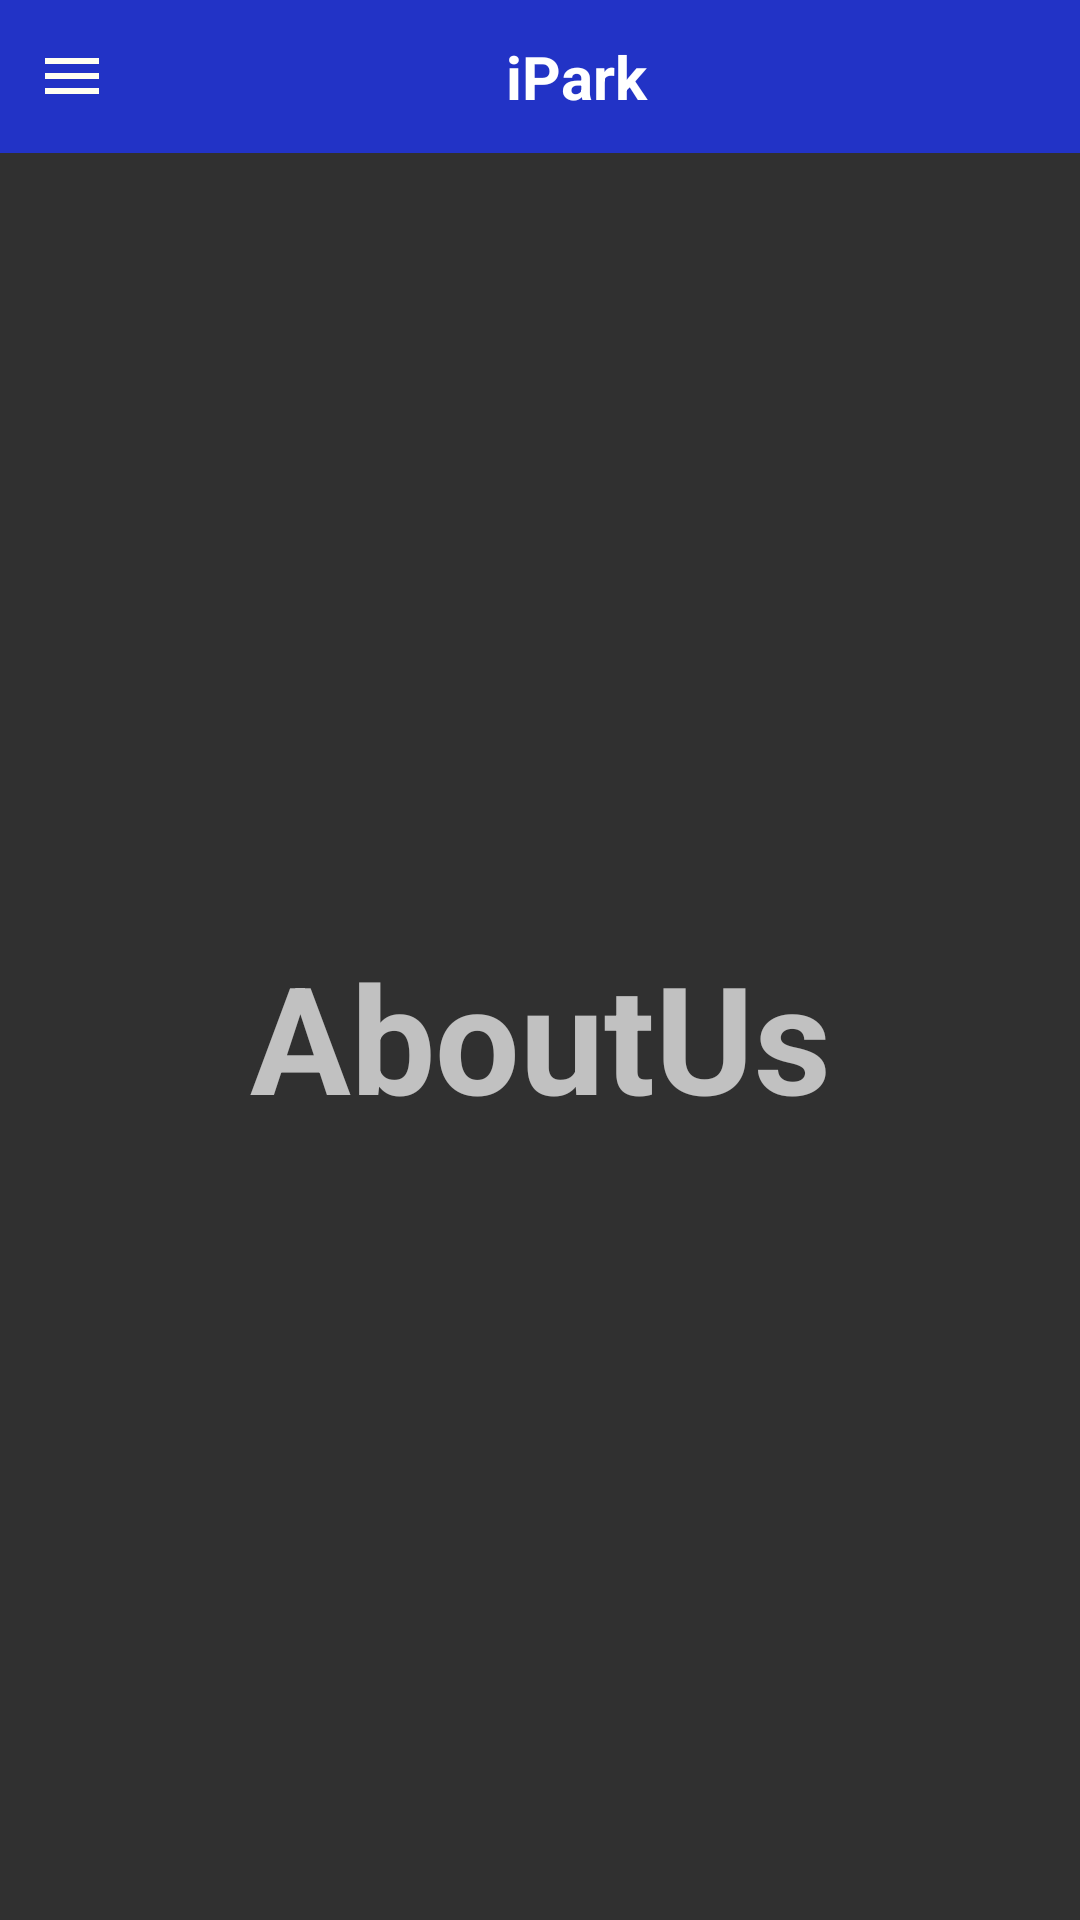

Write the Android layout XML for this screen, with the resource values it uses.
<!-- AndroidManifest.xml: application theme Theme.Design.NoActionBar -->
<!-- res/layout/activity_about_us.xml -->
<?xml version="1.0" encoding="utf-8"?>
<androidx.drawerlayout.widget.DrawerLayout xmlns:android="http://schemas.android.com/apk/res/android"
    xmlns:app="http://schemas.android.com/apk/res-auto"
    xmlns:tools="http://schemas.android.com/tools"
    android:layout_width="match_parent"
    android:layout_height="match_parent"
    tools:context=".AboutUs"
    android:id="@+id/drawer_layout">

    <LinearLayout
        android:layout_width="match_parent"
        android:layout_height="match_parent"
        android:orientation="vertical">

        <include
            layout="@layout/main_toolbar">

        </include>

        <TextView
            android:layout_width="match_parent"
            android:layout_height="match_parent"
            android:text="AboutUs"
            android:textStyle="bold"
            android:textSize="50sp"
            android:gravity="center">

        </TextView>

    </LinearLayout>

    <RelativeLayout
        android:layout_width="300dp"
        android:layout_height="match_parent"
        android:layout_gravity="start"
        android:background="@android:color/white">

        <include
            layout="@layout/main_nav_drawer">

        </include>

    </RelativeLayout>

</androidx.drawerlayout.widget.DrawerLayout>
<!-- res/layout/main_toolbar.xml (included above) -->
<?xml version="1.0" encoding="utf-8"?>
<LinearLayout xmlns:android="http://schemas.android.com/apk/res/android"
    android:layout_width="match_parent"
    android:layout_height="wrap_content"
    xmlns:tools="http://schemas.android.com/tools"
    android:orientation="horizontal"
    android:padding="12dp"
    android:gravity="center_vertical"
    android:background="@color/barColor">

    <androidx.appcompat.widget.AppCompatImageView
        android:layout_width="wrap_content"
        android:layout_height="wrap_content"
        android:onClick="ClickMenu"
        android:src="@drawable/ic_menu">

    </androidx.appcompat.widget.AppCompatImageView>

    <TextView
        android:layout_width="0dp"
        android:layout_height="wrap_content"
        android:layout_weight="1"
        android:text="iPark"
        android:layout_centerInParent="true"
        android:textSize="20sp"
        android:textStyle="bold"
        android:textAlignment="center"
        android:textColor="#FFFFFF"
        android:id="@+id/txtTitle">

    </TextView>

    <ImageView
        android:layout_width="wrap_content"
        android:layout_height="wrap_content"
        android:src="@drawable/ic_search"
        android:id="@+id/search_action"
        android:onClick="SearchClick">

    </ImageView>

</LinearLayout>
<!-- res/layout/main_nav_drawer.xml (included above) -->
<?xml version="1.0" encoding="utf-8"?>
<LinearLayout
    xmlns:android="http://schemas.android.com/apk/res/android"
    xmlns:app="http://schemas.android.com/apk/res-auto"
    xmlns:tools="http://schemas.android.com/tools"
    android:layout_width="match_parent"
    android:layout_height="match_parent"
    android:orientation="vertical"
    android:background="@color/barColor">


    <ImageView
        android:layout_width="match_parent"
        android:layout_height="120dp"
        android:layout_margin="16dp"
        android:onClick="ClickLogo"
        android:src="@drawable/ipark_icon"/>

    <TextView
        android:layout_width="match_parent"
        android:layout_height="wrap_content"
        android:text="iPark"
        android:textSize="40sp"
        android:textStyle="bold"
        android:textAlignment="center"
        android:textColor="#FFFFFF">

    </TextView>

    <View
        android:layout_width="match_parent"
        android:layout_height="1dp"
        android:layout_marginTop="16dp"
        android:layout_marginBottom="16dp"
        android:background="@color/barColor"/>
    <LinearLayout
        android:layout_width="match_parent"
        android:layout_height="wrap_content"
        android:orientation="horizontal"
        android:gravity="center_vertical"
        android:onClick="ClickHome">

        <TextView
            android:layout_width="0dp"
            android:layout_height="wrap_content"
            android:layout_weight="1"
            android:text="Home"
            android:textSize="30sp"
            android:textColor="#FFFFFF"
            android:padding="12dp"
            android:layout_marginStart="16dp"/>

        <ImageView
            android:layout_width="wrap_content"
            android:layout_height="wrap_content"
            android:layout_marginEnd="48dp"
            android:src="@drawable/ic_home"/>



    </LinearLayout>

    <LinearLayout
        android:layout_width="match_parent"
        android:layout_height="wrap_content"
        android:orientation="horizontal"
        android:gravity="center_vertical"
        android:onClick="ClickDashboard">

        <TextView
            android:layout_width="0dp"
            android:layout_height="wrap_content"
            android:layout_weight="1"
            android:text="Segnala un problema"
            android:textSize="30sp"
            android:textColor="#FFFFFF"
            android:padding="12dp"
            android:layout_marginStart="16dp"/>

        <ImageView
            android:layout_width="wrap_content"
            android:layout_height="wrap_content"
            android:layout_marginEnd="48dp"
            android:src="@drawable/ic_baseline_email_24"/>

    </LinearLayout>

    <LinearLayout
        android:layout_width="match_parent"
        android:layout_height="wrap_content"
        android:orientation="horizontal"
        android:gravity="center_vertical"
        android:onClick="ClickAboutUs">

        <TextView
            android:layout_width="0dp"
            android:layout_height="wrap_content"
            android:layout_weight="1"
            android:text="About us"
            android:textSize="30sp"
            android:textColor="#FFFFFF"
            android:padding="12dp"
            android:layout_marginStart="16dp"/>

        <ImageView
            android:layout_width="wrap_content"
            android:layout_height="wrap_content"
            android:layout_marginEnd="48dp"
            android:src="@drawable/ic_aboutus"/>

    </LinearLayout>

    <androidx.constraintlayout.widget.ConstraintLayout
        android:layout_width="match_parent"
        android:layout_height="match_parent">

        <TextView
            android:layout_width="335dp"
            android:layout_height="27dp"
            android:text="iPark v3.0.0"
            android:textAlignment="center"
            app:layout_constraintBottom_toBottomOf="parent"
            app:layout_constraintEnd_toEndOf="parent"
            app:layout_constraintStart_toStartOf="parent"
            app:layout_constraintTop_toTopOf="parent"
            app:layout_constraintVertical_bias="0.941"></TextView>
    </androidx.constraintlayout.widget.ConstraintLayout>

</LinearLayout>
<!-- resources referenced by this layout -->
<resources>
  <color name="barColor">#2233C6</color>
  <!-- drawable ic_aboutus (drawable) -->
  <vector android:height="24dp" android:tint="#FFFFF1"
      android:viewportHeight="24" android:viewportWidth="24"
      android:width="24dp" xmlns:android="http://schemas.android.com/apk/res/android">
      <path android:fillColor="@android:color/white" android:pathData="M12,2C6.48,2 2,6.48 2,12s4.48,10 10,10 10,-4.48 10,-10S17.52,2 12,2zM13,17h-2v-6h2v6zM13,9h-2L11,7h2v2z"/>
  </vector>
  <!-- drawable ic_baseline_email_24 (drawable) -->
  <vector android:height="24dp" android:tint="#FFFFF1"
      android:viewportHeight="24" android:viewportWidth="24"
      android:width="24dp" xmlns:android="http://schemas.android.com/apk/res/android">
      <path android:fillColor="@android:color/white" android:pathData="M20,4L4,4c-1.1,0 -1.99,0.9 -1.99,2L2,18c0,1.1 0.9,2 2,2h16c1.1,0 2,-0.9 2,-2L22,6c0,-1.1 -0.9,-2 -2,-2zM20,8l-8,5 -8,-5L4,6l8,5 8,-5v2z"/>
  </vector>
  <!-- drawable ic_home (drawable) -->
  <vector android:height="24dp" android:tint="#FFFFF1"
      android:viewportHeight="24" android:viewportWidth="24"
      android:width="24dp" xmlns:android="http://schemas.android.com/apk/res/android">
      <path android:fillColor="@android:color/white" android:pathData="M10,20v-6h4v6h5v-8h3L12,3 2,12h3v8z"/>
  </vector>
  <!-- drawable ic_menu (drawable) -->
  <vector android:height="24dp" android:tint="#FFFFF1"
      android:viewportHeight="24" android:viewportWidth="24"
      android:width="24dp" xmlns:android="http://schemas.android.com/apk/res/android">
      <path android:fillColor="@android:color/white" android:pathData="M3,18h18v-2L3,16v2zM3,13h18v-2L3,11v2zM3,6v2h18L21,6L3,6z"/>
  </vector>
  <!-- drawable ipark_icon: jpg bitmap (drawable, 8736 bytes) -->
</resources>
